Run: headless pygame with SDL's dummy video driver; simulated clock (each Clock.tick advances the game by its frame time, no real sleeping); random seed 0; keys injected as events and as key.get_pressed() state; no mouse input.
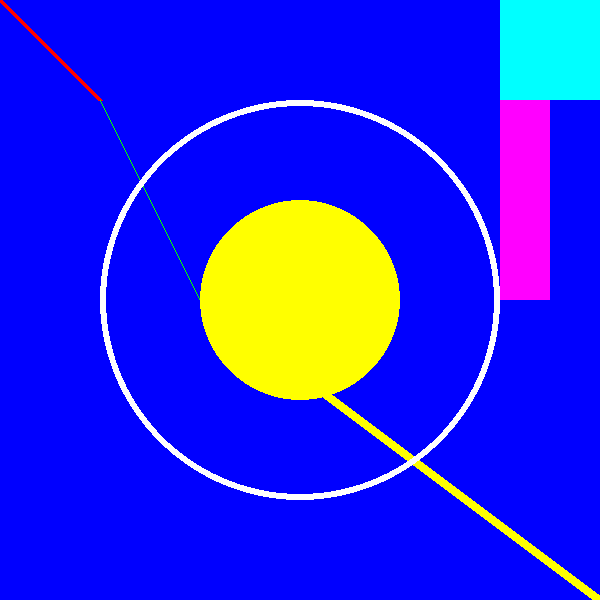
Frame 1 of 4 · flips 1–60 · no input
Frame 2 of 4 · flips 61–180 · tapped SPACE, RETURN · held RIGHT (→), D · screen unchanged from frame 1, image omitted
Frame 3 of 4 · flips 181–300 · held DOWN (↓), S · screen unchanged from frame 2, image omitted
Frame 4 of 4 · flips 301–420 · held LEFT (←), A, UP (↑), W · screen unchanged from frame 3, image omitted

The pygame program that drew these frames:

import pygame

#Initialize Pygame
pygame.init()

#Create a display surface and set its caption
WINDOW_WIDTH = 600
WINDOW_HEIGHT = 600
display_surface = pygame.display.set_mode((WINDOW_WIDTH, WINDOW_HEIGHT))
pygame.display.set_caption("Drawing Objects")

#Define colors as RGB tuples
BLACK = (0, 0, 0)
WHITE = (255, 255, 255)
RED = (255, 0, 0)
GREEN = (0, 255, 0)
BLUE = (0, 0, 255)
YELLOW = (255, 255, 0)
CYAN = (0, 255, 255)
MAGENTA = (255, 0, 255)

#Give a BACKGROUND color to the display
display_surface.fill(BLUE)
# changes happen only after a display update!

# pygame coordinates:
# x increases when moving to the right
# y increases when moving to the left
#  (0,0)        (600,0)
#    +-------------+
#    |             |
#    |             |
#    +-------------+
# (0,300)       (600,600)

#Draw various shapes on our display
#Line(surface, color, starting point, ending point, thickness)
pygame.draw.line(display_surface, RED, (0,0), (100,100), 5)
pygame.draw.line(display_surface, GREEN, (100,100), (200,300), 1)
pygame.draw.line(display_surface, YELLOW, (200,300), (600,600), 10)

#Circle(surface, color, center, radius, thickness...0 for fill)
pygame.draw.circle(display_surface, WHITE, (WINDOW_WIDTH//2, WINDOW_HEIGHT//2), 200, 6)
pygame.draw.circle(display_surface, YELLOW, (WINDOW_WIDTH//2, WINDOW_HEIGHT//2), 100, 0)

#Rectangle(surface, color, (top-left x, top-left y, width, height))
# rect are important in collision detection
pygame.draw.rect(display_surface, CYAN, (500, 0, 100, 100)) # square
pygame.draw.rect(display_surface, MAGENTA, (500, 100, 50, 200))

#The main game loop
running = True
while running:
    for event in pygame.event.get():
        if event.type == pygame.QUIT:
            running = False

    #Update the display
    # essential to put it at the end of the loop to take into consideration changes e.g.,
    # colors, sprites moves etc.
    # technically it's a transfert from the RAM buffer to the VIDEO CARD buffer/display
    pygame.display.update()
    # pygame.display.flip() # alternative to update display but do automatically the whole screen

#End the game
pygame.quit()
